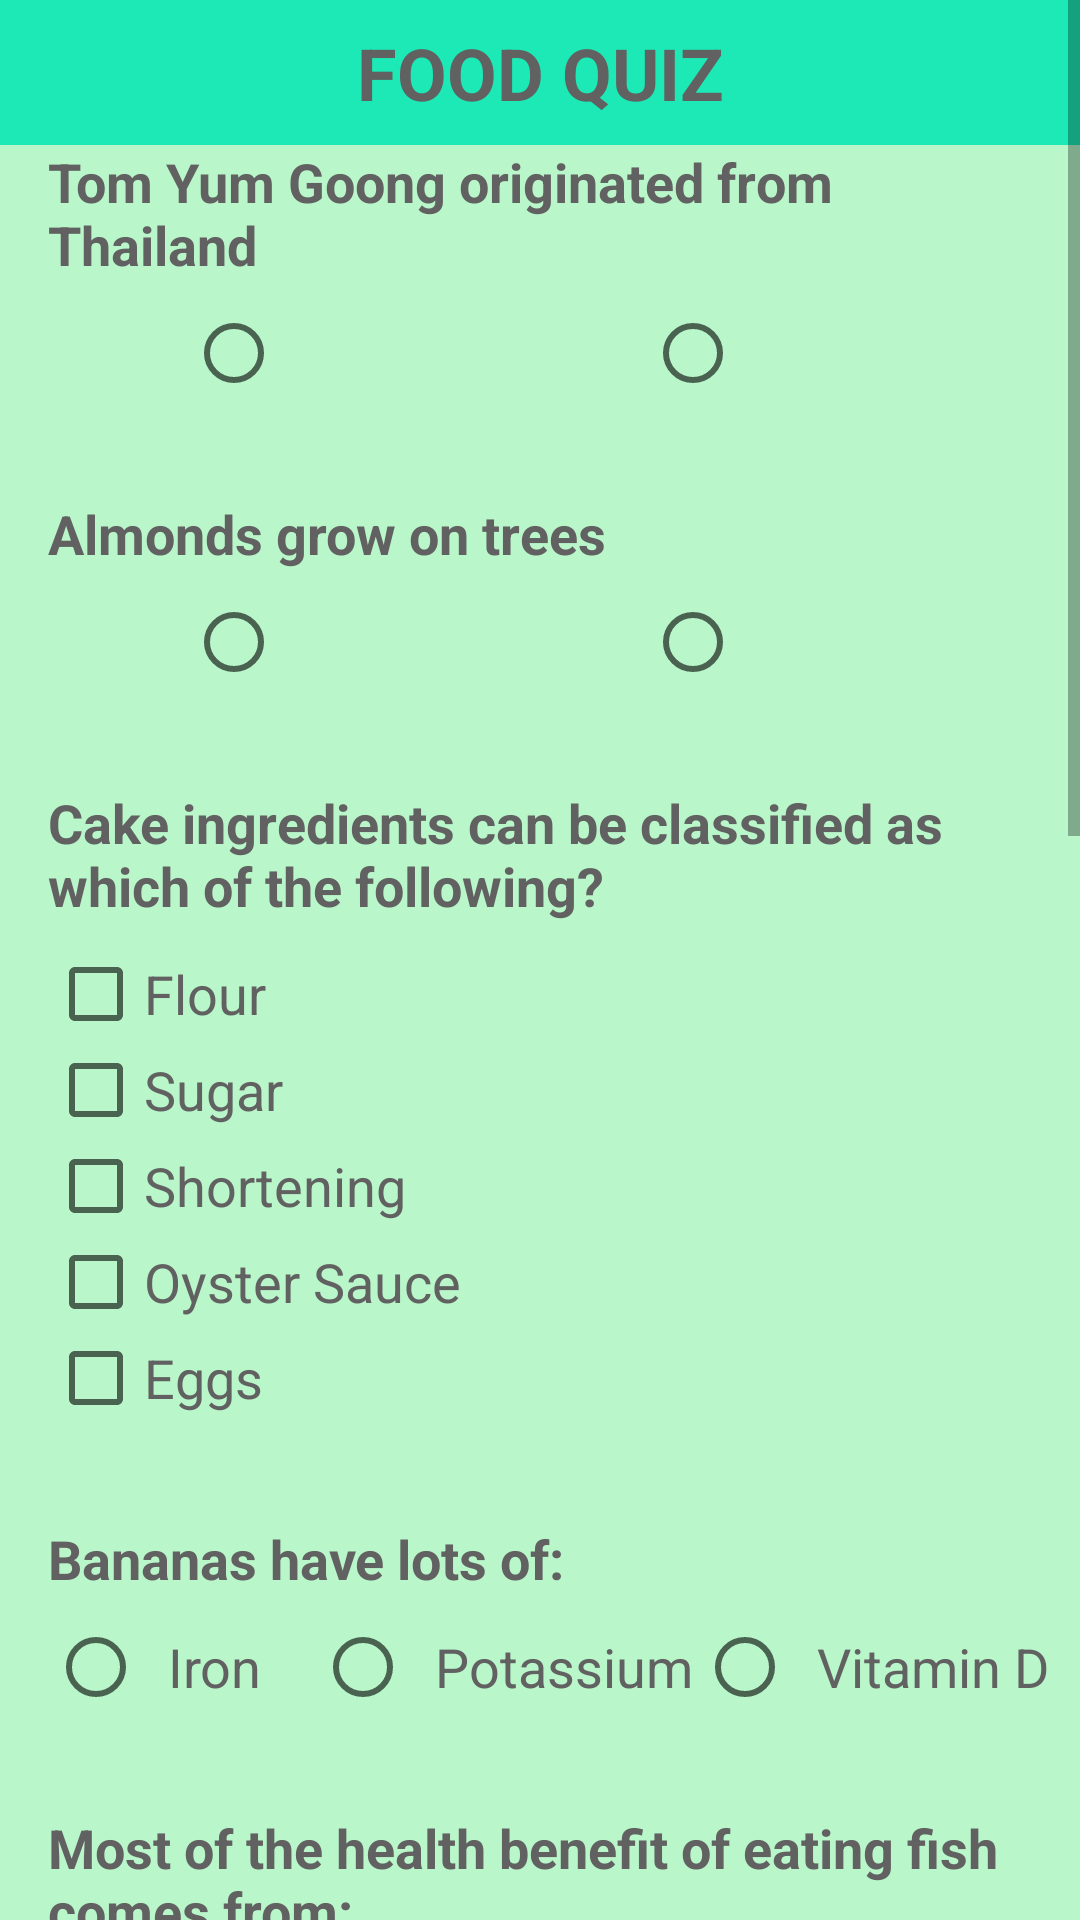

Produce the Android XML layout that renders to this screen, including the resource entries it uses.
<!-- AndroidManifest.xml: application theme AppTheme -->
<!-- res/layout/activity_main.xml -->
<?xml version="1.0" encoding="utf-8"?>
<ScrollView xmlns:android="http://schemas.android.com/apk/res/android"
    xmlns:app="http://schemas.android.com/apk/res-auto"
    xmlns:tools="http://schemas.android.com/tools"
    android:layout_width="match_parent"
    android:layout_height="match_parent"
    tools:context="com.example.android.foodquiz.MainActivity">

    <LinearLayout
        android:layout_width="match_parent"
        android:layout_height="wrap_content"
        android:orientation="vertical">

        <TextView
            style="@style/TextTitle"
            android:text="@string/app_name" />

        <ImageView
            android:layout_width="match_parent"
            android:layout_height="wrap_content"
            android:src="@drawable/food_icon" />

        <TextView
            style="@style/TextViewQuestionNoTopMargin"
            android:text="@string/q1" />

        <RadioGroup
            android:layout_width="match_parent"
            android:layout_height="wrap_content"
            android:orientation="horizontal">

            <RadioButton
                style="@style/RadioButtonTrue"
                android:id="@+id/q1_answer_true" />

            <RadioButton
                style="@style/RadioButtonFalse"
                android:id="@+id/q1_answer_false" />
        </RadioGroup>

        <TextView
            style="@style/TextViewQuestion"
            android:text="@string/q2" />

        <RadioGroup
            android:layout_width="match_parent"
            android:layout_height="wrap_content"
            android:orientation="horizontal">

            <RadioButton
                style="@style/RadioButtonTrue"
                android:id="@+id/q2_answer_true" />

            <RadioButton
                style="@style/RadioButtonFalse"
                android:id="@+id/q2_answer_false" />
        </RadioGroup>

        <TextView
            style="@style/TextViewQuestion"
            android:text="@string/q3" />

        <CheckBox
            style="@style/CheckBox"
            android:id="@+id/q3_ans1"
            android:text="@string/q3_ans1" />

        <CheckBox
            style="@style/CheckBox"
            android:id="@+id/q3_ans2"
            android:text="@string/q3_ans2" />

        <CheckBox
            style="@style/CheckBox"
            android:id="@+id/q3_ans3"
            android:text="@string/q3_ans3" />

        <CheckBox
            style="@style/CheckBox"
            android:id="@+id/q3_ans4"
            android:text="@string/q3_ans4" />

        <CheckBox
            style="@style/CheckBox"
            android:id="@+id/q3_ans5"
            android:text="@string/q3_ans5" />

        <TextView
            style="@style/TextViewQuestion"
            android:text="@string/q4" />

        <RadioGroup
            android:layout_width="match_parent"
            android:layout_height="wrap_content"
            android:orientation="horizontal">

            <RadioButton
                style="@style/RadioButtonLeft"
                android:id="@+id/q4_check1"
                android:layout_weight="0.7"
                android:text="@string/q4_check1" />

            <RadioButton
                style="@style/RadioButtonNormal"
                android:id="@+id/q4_check2"
                android:text="@string/q4_check2" />

            <RadioButton
                style="@style/RadioButtonNormal"
                android:id="@+id/q4_check3"
                android:text="@string/q4_check3" />
        </RadioGroup>

        <TextView
            style="@style/TextViewQuestion"
            android:text="@string/q5" />

        <RadioGroup
            android:layout_width="match_parent"
            android:layout_height="wrap_content"
            android:orientation="vertical">

            <RadioButton
                style="@style/RadioButtonVertical"
                android:id="@+id/q5_check1"
                android:text="@string/q5_check1" />

            <RadioButton
                style="@style/RadioButtonVertical"
                android:id="@+id/q5_check2"
                android:text="@string/q5_check2" />

            <RadioButton
                style="@style/RadioButtonVertical"
                android:id="@+id/q5_check3"
                android:text="@string/q5_check3" />
        </RadioGroup>

        <TextView
            style="@style/TextViewQuestion"
            android:text="@string/q6" />

        <EditText
            style="@style/EditText"
            android:id="@+id/q6_edit_text"
            android:hint="@string/q6_hint"
            android:inputType="number" />

        <TextView
            style="@style/TextViewQuestion"
            android:text="@string/q7" />

        <RadioGroup
            android:layout_width="match_parent"
            android:layout_height="wrap_content"
            android:orientation="horizontal">

            <RadioButton
                style="@style/RadioButtonTrue"
                android:id="@+id/q7_answer_true" />

            <RadioButton
                style="@style/RadioButtonFalse"
                android:id="@+id/q7_answer_false" />
        </RadioGroup>

        <TextView
            style="@style/TextViewQuestion"
            android:text="@string/q8" />

        <RadioGroup
            android:layout_width="match_parent"
            android:layout_height="wrap_content"
            android:orientation="vertical">

            <RadioButton
                style="@style/RadioButtonVertical"
                android:id="@+id/q8_check1"
                android:text="@string/q8_check1" />

            <RadioButton
                style="@style/RadioButtonVertical"
                android:id="@+id/q8_check2"
                android:text="@string/q8_check2" />

        </RadioGroup>

        <TextView
            style="@style/TextViewQuestion"
            android:text="@string/q9" />

        <RadioGroup
            android:layout_width="match_parent"
            android:layout_height="wrap_content"
            android:orientation="horizontal">

            <RadioButton
                style="@style/RadioButtonTrue"
                android:id="@+id/q9_answer_true" />

            <RadioButton
                style="@style/RadioButtonFalse"
                android:id="@+id/q9_answer_false" />
        </RadioGroup>

        <TextView
            style="@style/TextViewQuestion"
            android:text="@string/q10" />

        <RadioGroup
            android:layout_width="match_parent"
            android:layout_height="wrap_content"
            android:orientation="vertical">

            <RadioButton
                style="@style/RadioButtonVertical"
                android:id="@+id/q10_check1"
                android:text="@string/q10_check1" />

            <RadioButton
                style="@style/RadioButtonVertical"
                android:id="@+id/q10_check2"
                android:text="@string/q10_check2" />

        </RadioGroup>

        <Button
            android:id="@+id/submit"
            android:layout_width="match_parent"
            android:layout_height="wrap_content"
            android:layout_marginTop="@dimen/spacing_normal"
            android:text="@string/submit"
            android:textColor="@color/greenColorText"
            android:textSize="@dimen/text_size" />

    </LinearLayout>
</ScrollView>
<!-- resources referenced by this layout -->
<resources>
  <color name="greenColorText">#616161</color>
  <dimen name="spacing_normal">8dp</dimen>
  <dimen name="text_size">18sp</dimen>
  <string name="app_name">Food Quiz</string>
  <string name="q1">Tom Yum Goong originated from Thailand</string>
  <string name="q10">Which has less caffeine?</string>
  <string name="q10_check1">Ground coffee</string>
  <string name="q10_check2">Instant coffee</string>
  <string name="q2">Almonds grow on trees</string>
  <string name="q3">Cake ingredients can be classified as which of the following?</string>
  <string name="q3_ans1">Flour</string>
  <string name="q3_ans2">Sugar</string>
  <string name="q3_ans3">Shortening</string>
  <string name="q3_ans4">Oyster Sauce</string>
  <string name="q3_ans5">Eggs</string>
  <string name="q4">Bananas have lots of:</string>
  <string name="q4_check1">Iron</string>
  <string name="q4_check2">Potassium</string>
  <string name="q4_check3">Vitamin D</string>
  <string name="q5">Most of the health benefit of eating fish comes from:</string>
  <string name="q5_check1">Omega-3 fatty acids</string>
  <string name="q5_check2">Omega-6 fatty acids</string>
  <string name="q5_check3">Omega-9 fatty acids</string>
  <string name="q6">How many servings of fish per week does the American Heart Association recommend?</string>
  <string name="q6_hint">hint: 0 \- 10</string>
  <string name="q7">Frozen yogurts have the same active probiotic cultures as regular yogurts</string>
  <string name="q8">Which is the healthiest way to make stuffing?</string>
  <string name="q8_check1">Cook inside the turkey</string>
  <string name="q8_check2">Bake in a separate pan</string>
  <string name="q9">Coffee has more antioxidants than fruits and vegetables.</string>
  <string name="submit">submit</string>
  <style name="RadioButtonFalse">
          <item name="android:layout_width">0dp</item>
          <item name="android:layout_height">wrap_content</item>
          <item name="android:layout_marginLeft">@dimen/spacing_micro</item>
          <item name="android:layout_marginStart">@dimen/spacing_micro</item>
          <item name="android:drawableLeft">@drawable/false_icon</item>
          <item name="android:drawableStart">@drawable/false_icon</item>
          <item name="android:layout_weight">1</item>
      </style>
  <style name="RadioButtonNormal">
          <item name="android:layout_width">0dp</item>
          <item name="android:layout_height">wrap_content</item>
          <item name="android:layout_weight">1</item>
          <item name="android:paddingLeft">@dimen/spacing_normal</item>
          <item name="android:paddingStart">@dimen/spacing_normal</item>
          <item name="android:textColor">@color/greenColorText</item>
          <item name="android:textSize">@dimen/text_size</item>
      </style>
  <style name="AppTheme" parent="Theme.AppCompat.Light.NoActionBar">
          
          <item name="colorPrimary">@color/greenColorPrimary</item>
          <item name="colorPrimaryDark">@color/greenColorPrimaryDark</item>
          <item name="colorAccent">@color/greenColorAccent</item>
          <item name="android:textColorPrimary">@color/greenColorText</item>
          <item name="android:windowBackground">@color/greenColorBackground</item>
      </style>
  <dimen name="spacing_double">16dp</dimen>
  <dimen name="spacing_micro">4dp</dimen>
  <dimen name="spacing_big">62dp</dimen>
  <dimen name="title_text_size">24sp</dimen>
  <dimen name="question_spacing">32dp</dimen>
  <color name="greenColorPrimary">#1de9b6</color>
  <color name="greenColorPrimaryDark">#19cc9f</color>
  <color name="greenColorAccent">#e919ff</color>
  <color name="greenColorBackground">#b9f6ca</color>
</resources>
